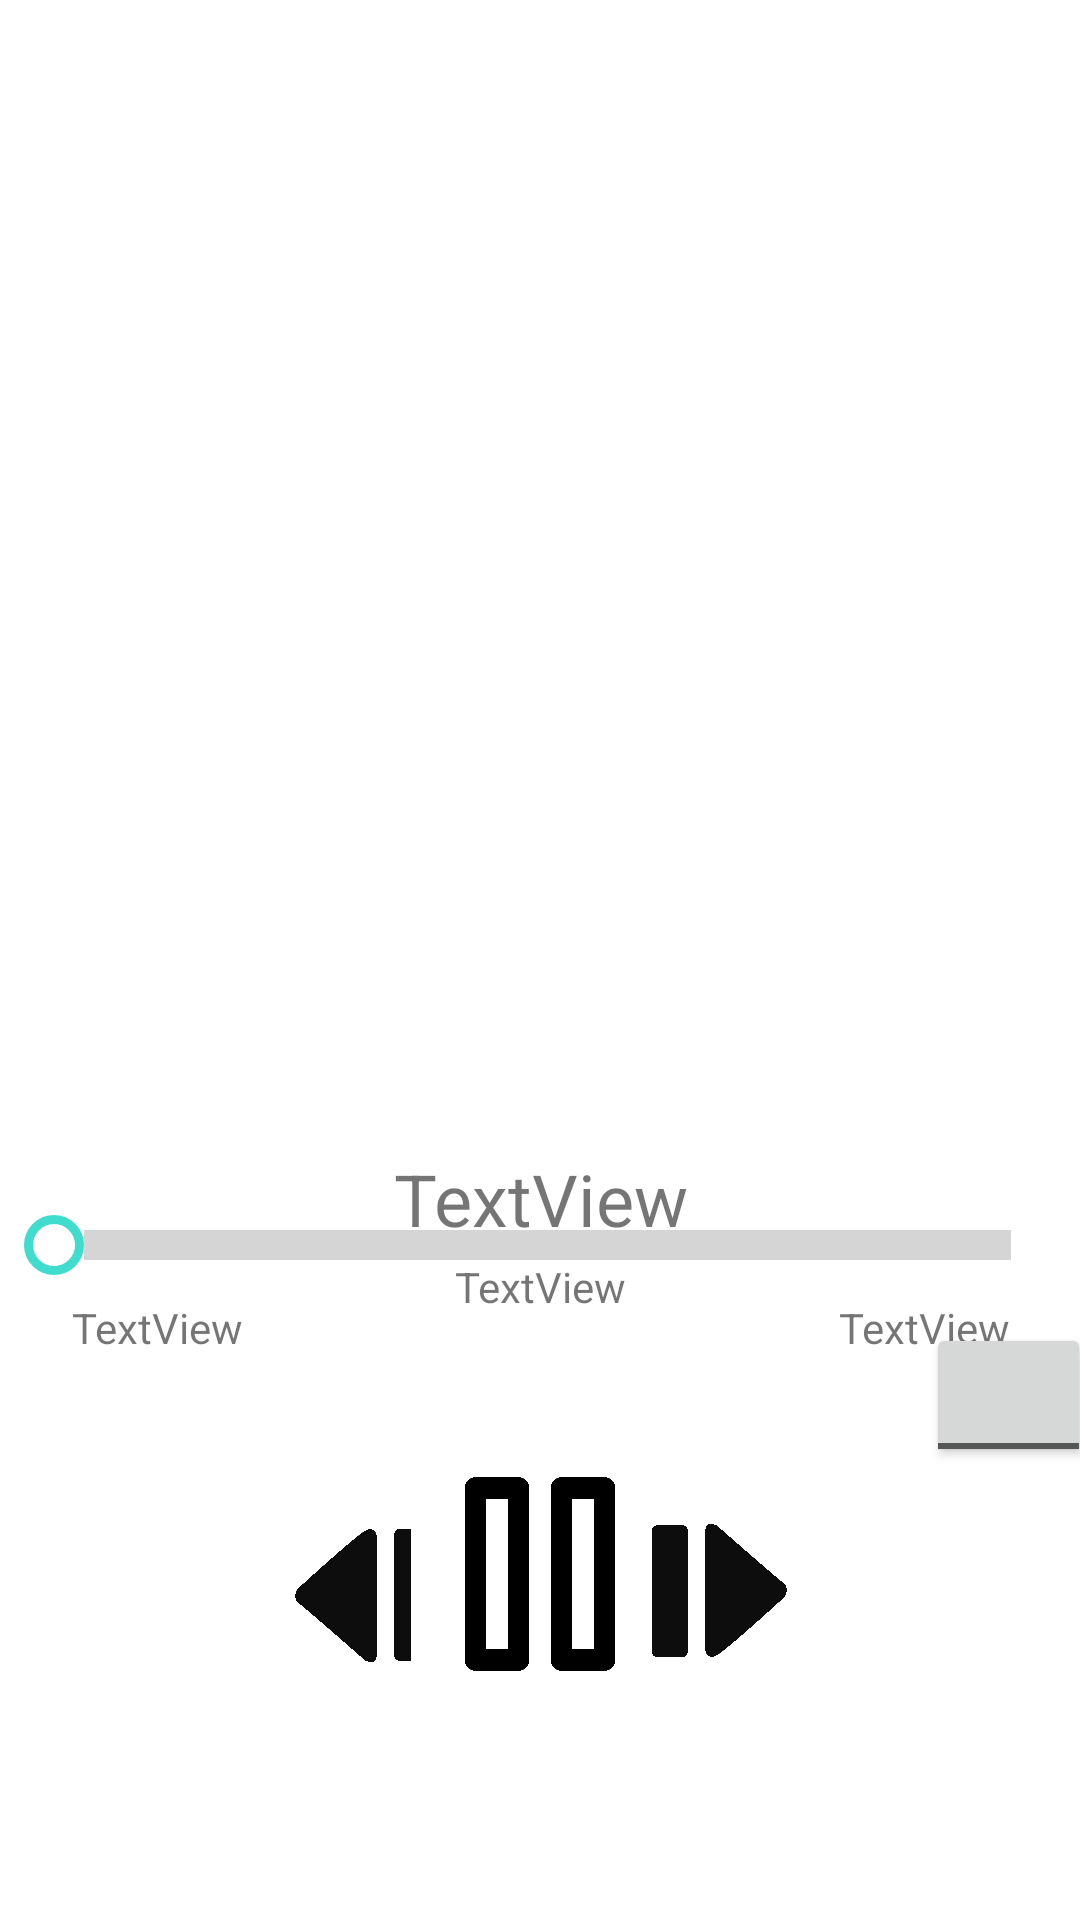

Produce the Android XML layout that renders to this screen, including the resource entries it uses.
<!-- AndroidManifest.xml: application theme Theme.Mp3Player -->
<!-- res/layout/activity_music.xml -->
<?xml version="1.0" encoding="utf-8"?>
<androidx.constraintlayout.widget.ConstraintLayout
    xmlns:android="http://schemas.android.com/apk/res/android"
    xmlns:app="http://schemas.android.com/apk/res-auto"
    xmlns:tools="http://schemas.android.com/tools"
    android:layout_width="match_parent"
    android:layout_height="match_parent"
    tools:context=".activity.MusicActivity">

    <SeekBar
        android:id="@+id/seekBar"
        android:layout_width="356dp"
        android:layout_height="28dp"
        android:layout_marginBottom="56dp"
        android:progressDrawable="@drawable/seekbar_custom"
        android:thumb="@drawable/seekbar_custom_thumb"

        app:layout_constraintBottom_toTopOf="@+id/btn_start"
        app:layout_constraintEnd_toEndOf="parent"
        app:layout_constraintHorizontal_bias="0.509"
        app:layout_constraintStart_toStartOf="parent" />

    <ImageButton

        android:id="@+id/btn_pre"
        android:layout_width="48dp"
        android:layout_height="48dp"
        android:layout_marginStart="110dp"
        android:layout_marginEnd="5dp"
        android:layout_marginBottom="85dp"
        android:background="@color/white"
        android:scaleType="centerCrop"
        android:src="@mipmap/prev"
        android:text="PREV"
        app:layout_constraintBottom_toBottomOf="parent"
        app:layout_constraintEnd_toStartOf="@+id/btn_start"
        app:layout_constraintStart_toStartOf="parent"
        tools:ignore="SpeakableTextPresentCheck" />

    <TextView
        android:id="@+id/tv_nowTime"
        android:layout_width="wrap_content"
        android:layout_height="wrap_content"
        android:layout_marginTop="4dp"
        android:text="TextView"
        app:layout_constraintEnd_toEndOf="parent"
        app:layout_constraintHorizontal_bias="0.079"
        app:layout_constraintStart_toStartOf="parent"
        app:layout_constraintTop_toBottomOf="@+id/seekBar" />

    <ImageButton
        android:id="@+id/btn_start"
        android:layout_width="86dp"
        android:layout_height="79dp"
        android:layout_marginBottom="76dp"
        android:background="@color/white"
        android:scaleType="centerCrop"
        android:src="@mipmap/pause"
        android:text="PAUSE"
        app:layout_constraintBottom_toBottomOf="parent"
        app:layout_constraintEnd_toEndOf="parent"
        app:layout_constraintStart_toStartOf="parent"
        tools:ignore="SpeakableTextPresentCheck" />

    <ImageButton
        android:id="@+id/btn_next"
        android:layout_width="48dp"
        android:layout_height="48dp"
        android:layout_marginStart="5dp"
        android:layout_marginEnd="109dp"
        android:layout_marginBottom="85dp"
        android:background="@color/white"
        android:rotation="180"
        android:scaleType="centerCrop"
        android:src="@mipmap/prev"
        android:text="NEXT"
        app:layout_constraintBottom_toBottomOf="parent"
        app:layout_constraintEnd_toEndOf="parent"
        app:layout_constraintStart_toEndOf="@+id/btn_start"
        tools:ignore="SpeakableTextPresentCheck" />

    <TextView
        android:id="@+id/tv_totalTime"
        android:layout_width="wrap_content"
        android:layout_height="wrap_content"
        android:layout_marginTop="4dp"
        android:text="TextView"
        app:layout_constraintEnd_toEndOf="parent"
        app:layout_constraintHorizontal_bias="0.923"
        app:layout_constraintStart_toStartOf="parent"
        app:layout_constraintTop_toBottomOf="@+id/seekBar" />

    <ImageView
        android:id="@+id/imageView"
        android:layout_width="273dp"
        android:layout_height="286dp"
        android:layout_marginTop="72dp"
        android:src="@drawable/ic_launcher_foreground"
        app:layout_constraintEnd_toEndOf="parent"
        app:layout_constraintStart_toStartOf="parent"
        app:layout_constraintTop_toTopOf="parent" />

    <TextView
        android:id="@+id/tv_titlePlayer"
        android:layout_width="307dp"
        android:layout_height="35dp"
        android:layout_marginTop="24dp"
        android:gravity="center"
        android:text="TextView"
        android:textSize="24sp"
        app:layout_constraintEnd_toEndOf="parent"
        app:layout_constraintStart_toStartOf="parent"
        app:layout_constraintTop_toBottomOf="@+id/imageView" />

    <TextView
        android:id="@+id/tv_artistPlayer"
        android:layout_width="162dp"
        android:layout_height="24dp"
        android:text="TextView"
        android:gravity="center"
        app:layout_constraintEnd_toEndOf="parent"
        app:layout_constraintStart_toStartOf="parent"

        android:maxLines="1"
        app:layout_constraintTop_toBottomOf="@+id/tv_titlePlayer" />

    <ToggleButton
        android:id="@+id/btn_add_playlist"
        android:layout_width="55dp"
        android:layout_height="48dp"
        android:layout_marginStart="334dp"
        android:layout_marginTop="24dp"
        android:layout_marginEnd="22dp"

        android:textOff="  "
        android:textOn="  "
        app:layout_constraintEnd_toEndOf="parent"
        app:layout_constraintStart_toStartOf="parent"
        app:layout_constraintTop_toBottomOf="@+id/tv_titlePlayer" />


</androidx.constraintlayout.widget.ConstraintLayout>
<!-- resources referenced by this layout -->
<resources>
  <!-- drawable seekbar_custom (drawable) -->
  <?xml version="1.0" encoding="utf-8"?>
  
  
  <layer-list xmlns:android="http://schemas.android.com/apk/res/android">
      
      <item android:id="@android:id/background">
          <shape android:shape="line">    
              <stroke android:width="10dp" android:color="#D5D5D5" />
          </shape>
      </item>
  
      
      <item android:id="@android:id/secondaryProgress">
          <clip>
              <shape android:shape="line">
                  <stroke android:width="10dp" android:color="#40DCCD" />
              </shape>
          </clip>
      </item>
  
      
      <item android:id="@android:id/progress" >
          <clip>
              <shape android:shape="line">
                  <stroke android:width="10dp" android:color="#6799FF" />
              </shape>
          </clip>
      </item>
  
  </layer-list>
  <!-- drawable seekbar_custom_thumb (drawable) -->
  <?xml version="1.0" encoding="utf-8"?>
  
  <shape xmlns:android="http://schemas.android.com/apk/res/android"
      android:shape="oval"
      android:useLevel="false"  >
      
      <solid
          android:color="#FFFFFF"/>
      
      <stroke
          android:width="3dp"
          android:color="#40DCCD" />
      
      <size
          android:width="20dp"
          android:height="20dp"/>
  </shape>
  <!-- mipmap pause: png bitmap (mipmap-xxxhdpi, 136019 bytes) -->
  <!-- mipmap prev: png bitmap (mipmap-xxxhdpi, 157483 bytes) -->
  <style name="Theme.Mp3Player" parent="Theme.MaterialComponents.DayNight.DarkActionBar">
          
          <item name="colorPrimary">@color/purple_500</item>
          <item name="colorPrimaryVariant">@color/purple_700</item>
          <item name="colorOnPrimary">@color/white</item>
          
          <item name="colorSecondary">@color/teal_200</item>
          <item name="colorSecondaryVariant">@color/teal_700</item>
          <item name="colorOnSecondary">@color/black</item>
          
          <item name="android:statusBarColor" tools:targetApi="l">?attr/colorPrimaryVariant</item>
          
      </style>
  <!-- not gathered from this repository: default colours our renderer supplied (Android Studio template values) -->
  <color name="purple_500">#FF6200EE</color>
  <color name="purple_700">#FF3700B3</color>
  <color name="teal_200">#FF03DAC5</color>
  <color name="teal_700">#FF018786</color>
  <color name="black">#FF000000</color>
  <color name="white">#FFFFFFFF</color>
</resources>
